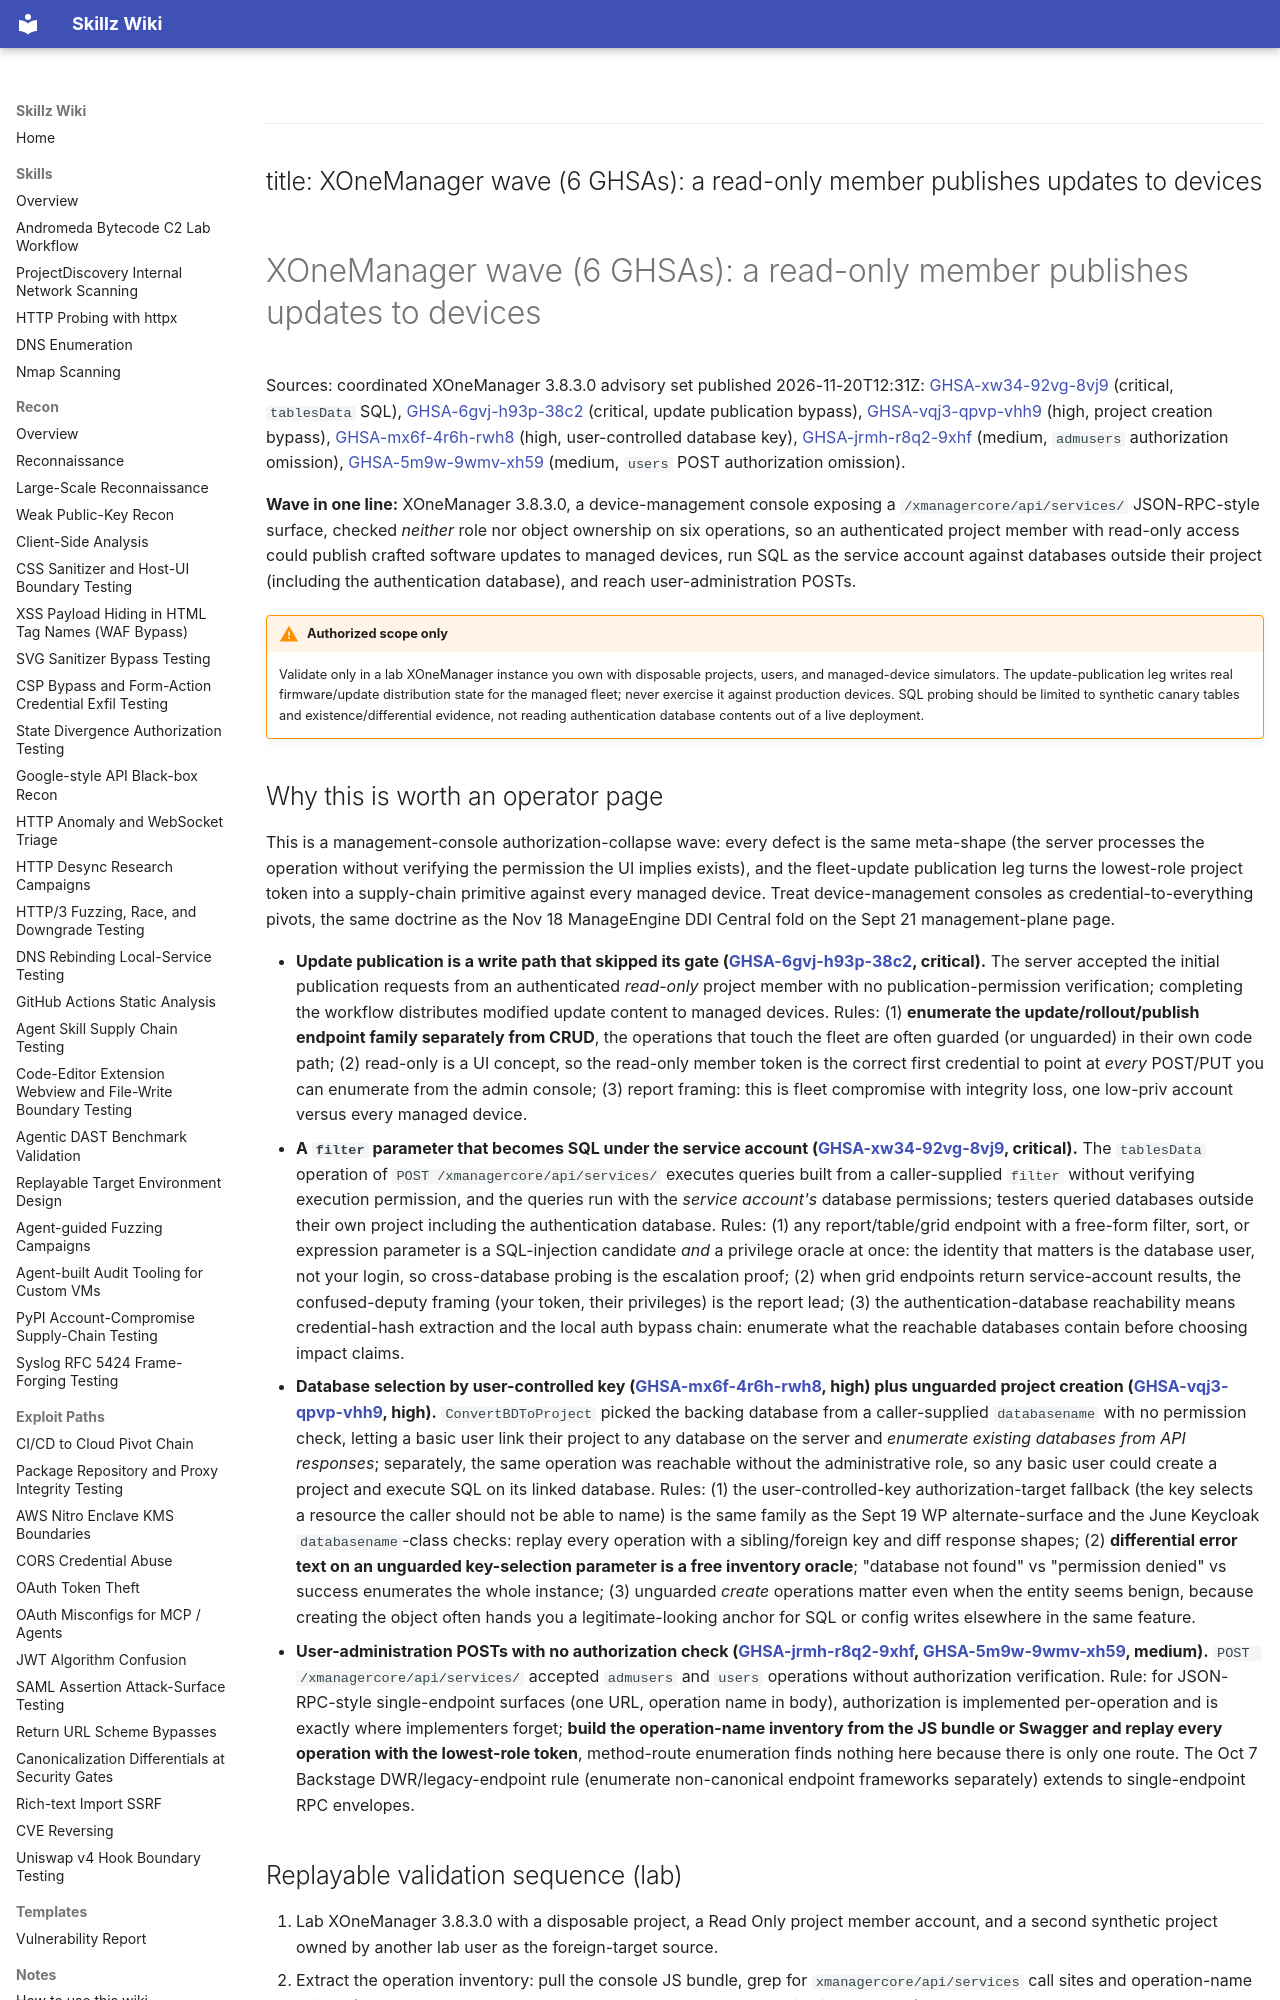

repository: bastet-ai/skillz-wiki · page: alerts/2026-11-20-xonemanager-wave-readonly-member-update-publication-and-service-account-sql-ghsa/index.html · generator: mkdocs

---
title: XOneManager wave (6 GHSAs): a read-only member publishes updates to devices
---

# XOneManager wave (6 GHSAs): a read-only member publishes updates to devices

Sources: coordinated XOneManager 3.8.3.0 advisory set published 2026-11-20T12:31Z: [GHSA-xw34-92vg-8vj9](https://github.com/advisories/GHSA-xw34-92vg-8vj9) (critical, `tablesData` SQL), [GHSA-6gvj-h93p-38c2](https://github.com/advisories/GHSA-6gvj-h93p-38c2) (critical, update publication bypass), [GHSA-vqj3-qpvp-vhh9](https://github.com/advisories/GHSA-vqj3-qpvp-vhh9) (high, project creation bypass), [GHSA-mx6f-4r6h-rwh8](https://github.com/advisories/GHSA-mx6f-4r6h-rwh8) (high, user-controlled database key), [GHSA-jrmh-r8q2-9xhf](https://github.com/advisories/GHSA-jrmh-r8q2-9xhf) (medium, `admusers` authorization omission), [GHSA-5m9w-9wmv-xh59](https://github.com/advisories/GHSA-5m9w-9wmv-xh59) (medium, `users` POST authorization omission).

**Wave in one line:** XOneManager 3.8.3.0, a device-management console exposing a `/xmanagercore/api/services/` JSON-RPC-style surface, checked *neither* role nor object ownership on six operations, so an authenticated project member with read-only access could publish crafted software updates to managed devices, run SQL as the service account against databases outside their project (including the authentication database), and reach user-administration POSTs.

!!! warning "Authorized scope only"
    Validate only in a lab XOneManager instance you own with disposable projects, users, and managed-device simulators. The update-publication leg writes real firmware/update distribution state for the managed fleet; never exercise it against production devices. SQL probing should be limited to synthetic canary tables and existence/differential evidence, not reading authentication database contents out of a live deployment.

## Why this is worth an operator page

This is a management-console authorization-collapse wave: every defect is the same meta-shape (the server processes the operation without verifying the permission the UI implies exists), and the fleet-update publication leg turns the lowest-role project token into a supply-chain primitive against every managed device. Treat device-management consoles as credential-to-everything pivots, the same doctrine as the Nov 18 ManageEngine DDI Central fold on the Sept 21 management-plane page.

- **Update publication is a write path that skipped its gate ([GHSA-6gvj-h93p-38c2](https://github.com/advisories/GHSA-6gvj-h93p-38c2), critical).** The server accepted the initial publication requests from an authenticated *read-only* project member with no publication-permission verification; completing the workflow distributes modified update content to managed devices. Rules: (1) **enumerate the update/rollout/publish endpoint family separately from CRUD**, the operations that touch the fleet are often guarded (or unguarded) in their own code path; (2) read-only is a UI concept, so the read-only member token is the correct first credential to point at *every* POST/PUT you can enumerate from the admin console; (3) report framing: this is fleet compromise with integrity loss, one low-priv account versus every managed device.
- **A `filter` parameter that becomes SQL under the service account ([GHSA-xw34-92vg-8vj9](https://github.com/advisories/GHSA-xw34-92vg-8vj9), critical).** The `tablesData` operation of `POST /xmanagercore/api/services/` executes queries built from a caller-supplied `filter` without verifying execution permission, and the queries run with the *service account's* database permissions; testers queried databases outside their own project including the authentication database. Rules: (1) any report/table/grid endpoint with a free-form filter, sort, or expression parameter is a SQL-injection candidate *and* a privilege oracle at once: the identity that matters is the database user, not your login, so cross-database probing is the escalation proof; (2) when grid endpoints return service-account results, the confused-deputy framing (your token, their privileges) is the report lead; (3) the authentication-database reachability means credential-hash extraction and the local auth bypass chain: enumerate what the reachable databases contain before choosing impact claims.
- **Database selection by user-controlled key ([GHSA-mx6f-4r6h-rwh8](https://github.com/advisories/GHSA-mx6f-4r6h-rwh8), high) plus unguarded project creation ([GHSA-vqj3-qpvp-vhh9](https://github.com/advisories/GHSA-vqj3-qpvp-vhh9), high).** `ConvertBDToProject` picked the backing database from a caller-supplied `databasename` with no permission check, letting a basic user link their project to any database on the server and *enumerate existing databases from API responses*; separately, the same operation was reachable without the administrative role, so any basic user could create a project and execute SQL on its linked database. Rules: (1) the user-controlled-key authorization-target fallback (the key selects a resource the caller should not be able to name) is the same family as the Sept 19 WP alternate-surface and the June Keycloak `databasename`-class checks: replay every operation with a sibling/foreign key and diff response shapes; (2) **differential error text on an unguarded key-selection parameter is a free inventory oracle**; "database not found" vs "permission denied" vs success enumerates the whole instance; (3) unguarded *create* operations matter even when the entity seems benign, because creating the object often hands you a legitimate-looking anchor for SQL or config writes elsewhere in the same feature.
- **User-administration POSTs with no authorization check ([GHSA-jrmh-r8q2-9xhf](https://github.com/advisories/GHSA-jrmh-r8q2-9xhf), [GHSA-5m9w-9wmv-xh59](https://github.com/advisories/GHSA-5m9w-9wmv-xh59), medium).** `POST /xmanagercore/api/services/` accepted `admusers` and `users` operations without authorization verification. Rule: for JSON-RPC-style single-endpoint surfaces (one URL, operation name in body), authorization is implemented per-operation and is exactly where implementers forget; **build the operation-name inventory from the JS bundle or Swagger and replay every operation with the lowest-role token**, method-route enumeration finds nothing here because there is only one route. The Oct 7 Backstage DWR/legacy-endpoint rule (enumerate non-canonical endpoint frameworks separately) extends to single-endpoint RPC envelopes.
